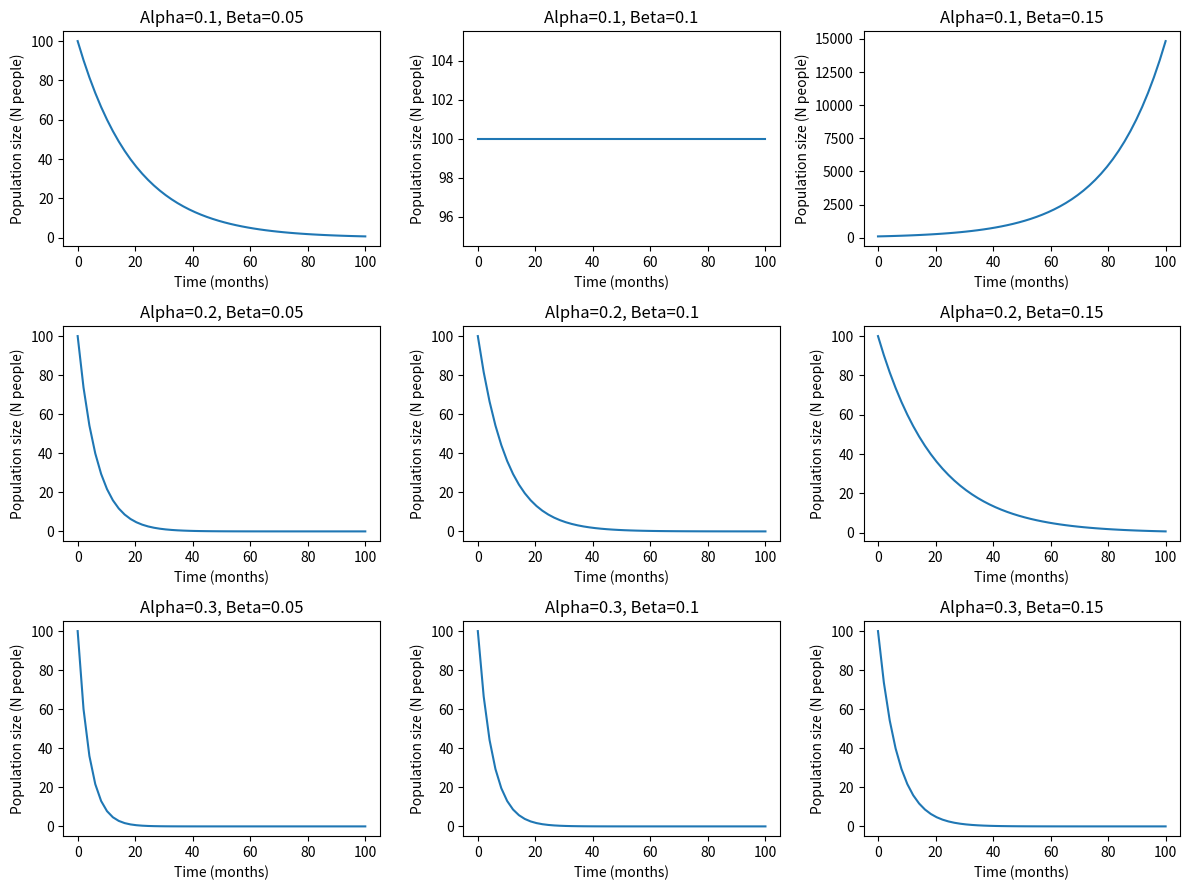

The script that saved this image:
import math


class Vector:
    def __init__(self, values):
        self.values = values

    def length(self):
        return math.sqrt(sum(x ** 2 for x in self.values))

    def add(self, other):
        if len(self.values) != len(other.values):
            raise ValueError("Vectors must have the same dimension")
        return [x + y for x, y in zip(self.values, other.values)]

    def dot_product(self, other):
        if len(self.values) != len(other.values):
            raise ValueError("Vectors must have the same dimension")
        return sum(x * y for x, y in zip(self.values, other.values))


def test_vectors():
    vector1 = Vector([3, 4])
    vector2 = Vector([1, 2])
    assert vector1.length() == 5
    assert vector2.length() == math.sqrt(5)
    assert vector1.add(vector2) == [4, 6]
    assert vector1.dot_product(vector2) == 11


def main():
    test_vectors()


if __name__ == "__main__":
    main()
    print('success')


import numpy as np
from scipy.integrate import odeint 
import matplotlib.pyplot as plt 


def gradient(N, t, alpha, beta):
    return -alpha * N + beta * N


N0 = 100
alpha_values = [0.1, 0.2, 0.3]
beta_values = [0.05, 0.1, 0.15]
t = np.linspace(0, 100)

fig, axs = plt.subplots(3, 3, figsize=(12, 9))

for i, alpha in enumerate(alpha_values):
    for j, beta in enumerate(beta_values):
        N = odeint(gradient, N0, t, (alpha, beta))
        ax = axs[i, j]
        ax.plot(t, N)
        ax.set_title(f"Alpha={alpha}, Beta={beta}")
        ax.set_ylabel("Population size (N people)")
        ax.set_xlabel("Time (months)")

plt.tight_layout()
plt.show()

if __name__ == '__main__':
    main()




segments = [1,2,3,4,5,6,7,8
]
A = segments[:7]
print(A)